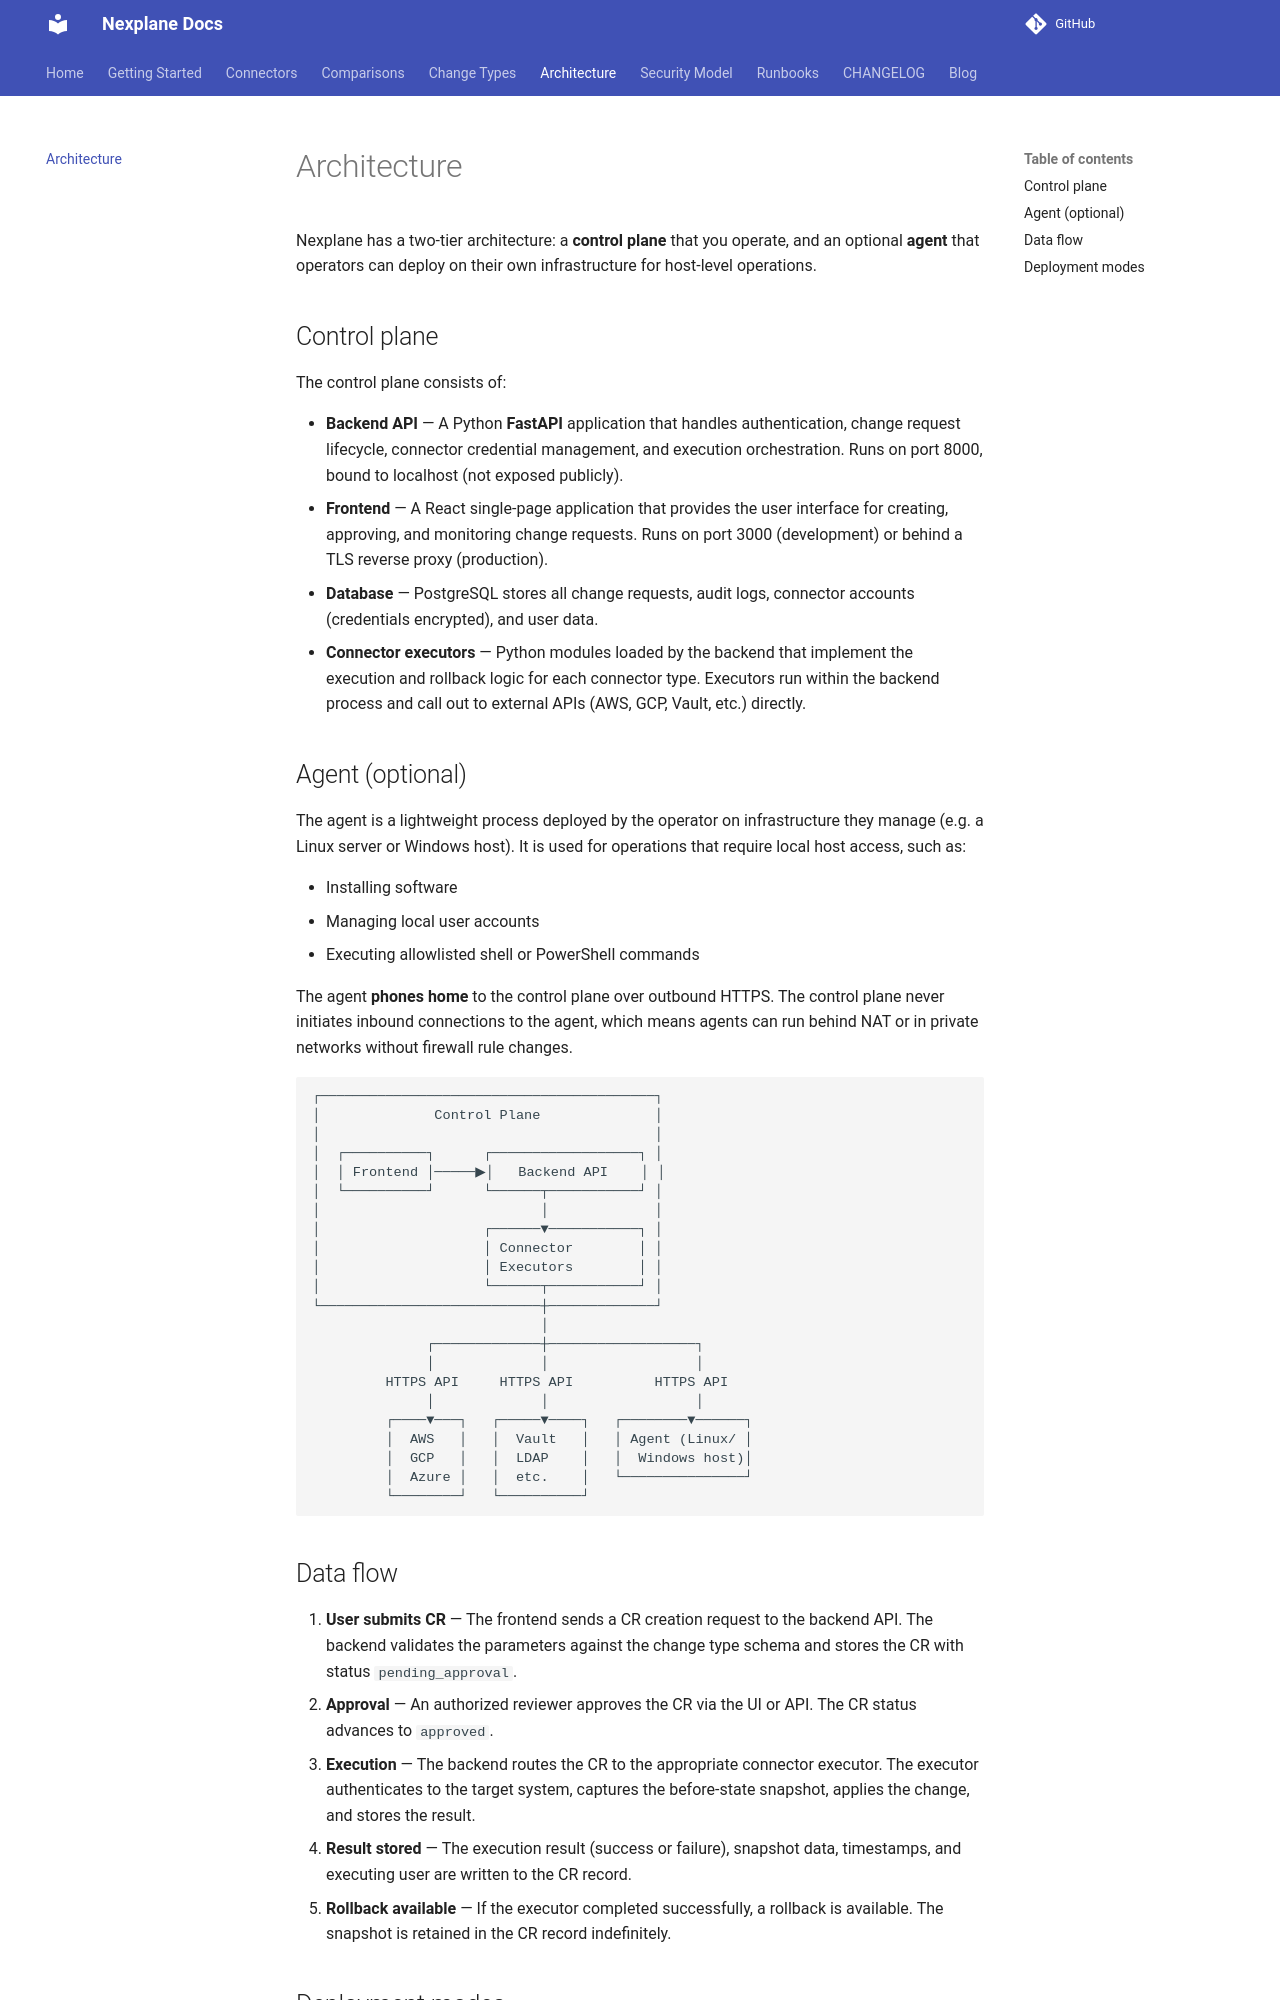

repository: youbetyourballs/nexplane · page: architecture/index.html · generator: mkdocs

# Architecture

Nexplane has a two-tier architecture: a **control plane** that you operate, and an optional **agent** that operators can deploy on their own infrastructure for host-level operations.

## Control plane

The control plane consists of:

- **Backend API** — A Python **FastAPI** application that handles authentication, change request lifecycle, connector credential management, and execution orchestration. Runs on port 8000, bound to localhost (not exposed publicly).
- **Frontend** — A React single-page application that provides the user interface for creating, approving, and monitoring change requests. Runs on port 3000 (development) or behind a TLS reverse proxy (production).
- **Database** — PostgreSQL stores all change requests, audit logs, connector accounts (credentials encrypted), and user data.
- **Connector executors** — Python modules loaded by the backend that implement the execution and rollback logic for each connector type. Executors run within the backend process and call out to external APIs (AWS, GCP, Vault, etc.) directly.

## Agent (optional)

The agent is a lightweight process deployed by the operator on infrastructure they manage (e.g. a Linux server or Windows host). It is used for operations that require local host access, such as:

- Installing software
- Managing local user accounts
- Executing allowlisted shell or PowerShell commands

The agent **phones home** to the control plane over outbound HTTPS. The control plane never initiates inbound connections to the agent, which means agents can run behind NAT or in private networks without firewall rule changes.

```
┌─────────────────────────────────────────┐
│              Control Plane              │
│                                         │
│  ┌──────────┐      ┌──────────────────┐ │
│  │ Frontend │─────▶│   Backend API    │ │
│  └──────────┘      └──────┬───────────┘ │
│                           │             │
│                    ┌──────▼───────────┐ │
│                    │ Connector        │ │
│                    │ Executors        │ │
│                    └──────┬───────────┘ │
└───────────────────────────┼─────────────┘
                            │
              ┌─────────────┼──────────────────┐
              │             │                  │
         HTTPS API     HTTPS API          HTTPS API
              │             │                  │
         ┌────▼───┐   ┌─────▼────┐   ┌────────▼──────┐
         │  AWS   │   │  Vault   │   │ Agent (Linux/ │
         │  GCP   │   │  LDAP    │   │  Windows host)│
         │  Azure │   │  etc.    │   └───────────────┘
         └────────┘   └──────────┘
```
